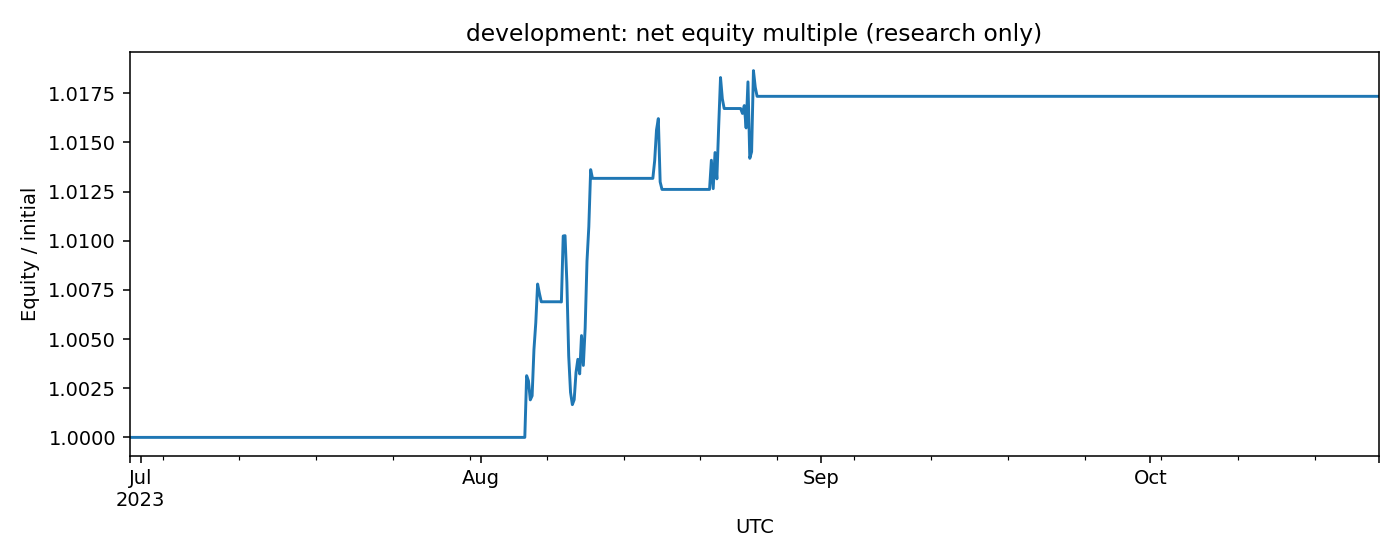

Source data for this figure (header and first rows):
, net_bar_return
2023-06-30 00:00:00+00:00, 0.0
2023-06-30 04:00:00+00:00, 0.0
2023-06-30 08:00:00+00:00, 0.0
2023-06-30 12:00:00+00:00, 0.0
2023-06-30 16:00:00+00:00, 0.0
2023-06-30 20:00:00+00:00, 0.0
2023-07-01 00:00:00+00:00, 0.0
2023-07-01 04:00:00+00:00, 0.0
2023-07-01 08:00:00+00:00, 0.0
2023-07-01 12:00:00+00:00, 0.0
2023-07-01 16:00:00+00:00, 0.0
2023-07-01 20:00:00+00:00, 0.0
2023-07-02 00:00:00+00:00, 0.0
2023-07-02 04:00:00+00:00, 0.0
2023-07-02 08:00:00+00:00, 0.0
2023-07-02 12:00:00+00:00, 0.0
2023-07-02 16:00:00+00:00, 0.0
2023-07-02 20:00:00+00:00, 0.0
2023-07-03 00:00:00+00:00, 0.0
2023-07-03 04:00:00+00:00, 0.0
2023-07-03 08:00:00+00:00, 0.0
2023-07-03 12:00:00+00:00, 0.0
2023-07-03 16:00:00+00:00, 0.0
2023-07-03 20:00:00+00:00, 0.0
2023-07-04 00:00:00+00:00, 0.0
2023-07-04 04:00:00+00:00, 0.0
2023-07-04 08:00:00+00:00, 0.0
2023-07-04 12:00:00+00:00, 0.0
2023-07-04 16:00:00+00:00, 0.0
2023-07-04 20:00:00+00:00, 0.0
2023-07-05 00:00:00+00:00, 0.0
2023-07-05 04:00:00+00:00, 0.0
2023-07-05 08:00:00+00:00, 0.0
2023-07-05 12:00:00+00:00, 0.0
2023-07-05 16:00:00+00:00, 0.0
2023-07-05 20:00:00+00:00, 0.0
2023-07-06 00:00:00+00:00, 0.0
2023-07-06 04:00:00+00:00, 0.0
2023-07-06 08:00:00+00:00, 0.0
2023-07-06 12:00:00+00:00, 0.0
2023-07-06 16:00:00+00:00, 0.0
2023-07-06 20:00:00+00:00, 0.0
2023-07-07 00:00:00+00:00, 0.0
2023-07-07 04:00:00+00:00, 0.0
2023-07-07 08:00:00+00:00, 0.0
2023-07-07 12:00:00+00:00, 0.0
2023-07-07 16:00:00+00:00, 0.0
2023-07-07 20:00:00+00:00, 0.0
2023-07-08 00:00:00+00:00, 0.0
2023-07-08 04:00:00+00:00, 0.0
2023-07-08 08:00:00+00:00, 0.0
2023-07-08 12:00:00+00:00, 0.0
2023-07-08 16:00:00+00:00, 0.0
2023-07-08 20:00:00+00:00, 0.0
2023-07-09 00:00:00+00:00, 0.0
2023-07-09 04:00:00+00:00, 0.0
2023-07-09 08:00:00+00:00, 0.0
2023-07-09 12:00:00+00:00, 0.0
2023-07-09 16:00:00+00:00, 0.0
2023-07-09 20:00:00+00:00, 0.0
... 624 more rows
